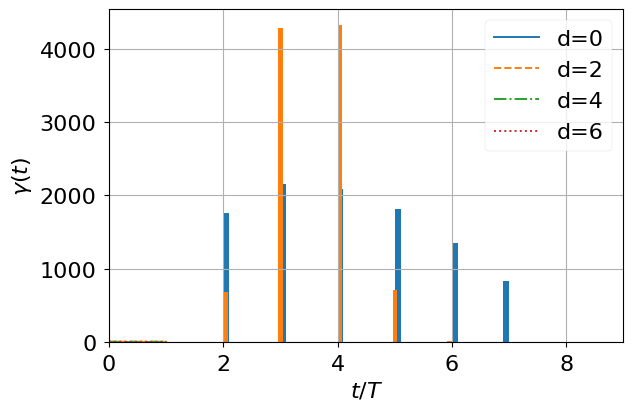

Source code (Python):
import matplotlib.pyplot as plt
import numpy as np
import seaborn as sns
%matplotlib inline
plt.style.use("seaborn-v0_8-paper")

font = 16
plt.rcParams.update({
    'text.usetex': False,
    'font.family': 'arial',
    'font.size': font,
    'axes.labelsize': font,  
    'xtick.labelsize': font,  
    'ytick.labelsize': font, 
    'legend.fontsize': font,
    'legend.title_fontsize': font,
    'axes.titlesize': font
})
import warnings
warnings.filterwarnings("ignore")

T = 1
gamma = lambda count, d: (1-np.log(1+count/int(T))**2)**d
x = np.linspace(0,T,100)
for i,d in enumerate(range(0,8,2)):
    plt.plot(x, [gamma(count,d) for count in x], label=f'd={d}', color=sns.color_palette()[i], ls=['-', '--', '-.', ':'][i])
plt.legend()
plt.ylabel(r'$\gamma(t)$')
plt.xlabel(r'$t/T$')
plt.grid()
plt.tight_layout()
plt.savefig('transition_function.pdf')

d = 2
gamma(0,d)

from scipy.stats import truncnorm

xmin = 2
xmax = 7
x = 4
std = gamma(0,d) * (xmax - xmin)/2
sample = truncnorm.rvs((xmin - x) / std, (xmax+1 - x) / std, loc=x, scale=std, size=10000)
sample = sample.astype(int)

fig = plt.hist(sample, bins=50)
plt.xlim((0,9))
plt.show()

d=2
gamma(1,d)

std = gamma(1,d) * (xmax - xmin)/2
sample = truncnorm.rvs((xmin - x) / std, (xmax+1 - x) / std, loc=x, scale=std, size=10000)
sample = sample.astype(int)

fig = plt.hist(sample, bins=50)
plt.xlim((0,9))
plt.show()